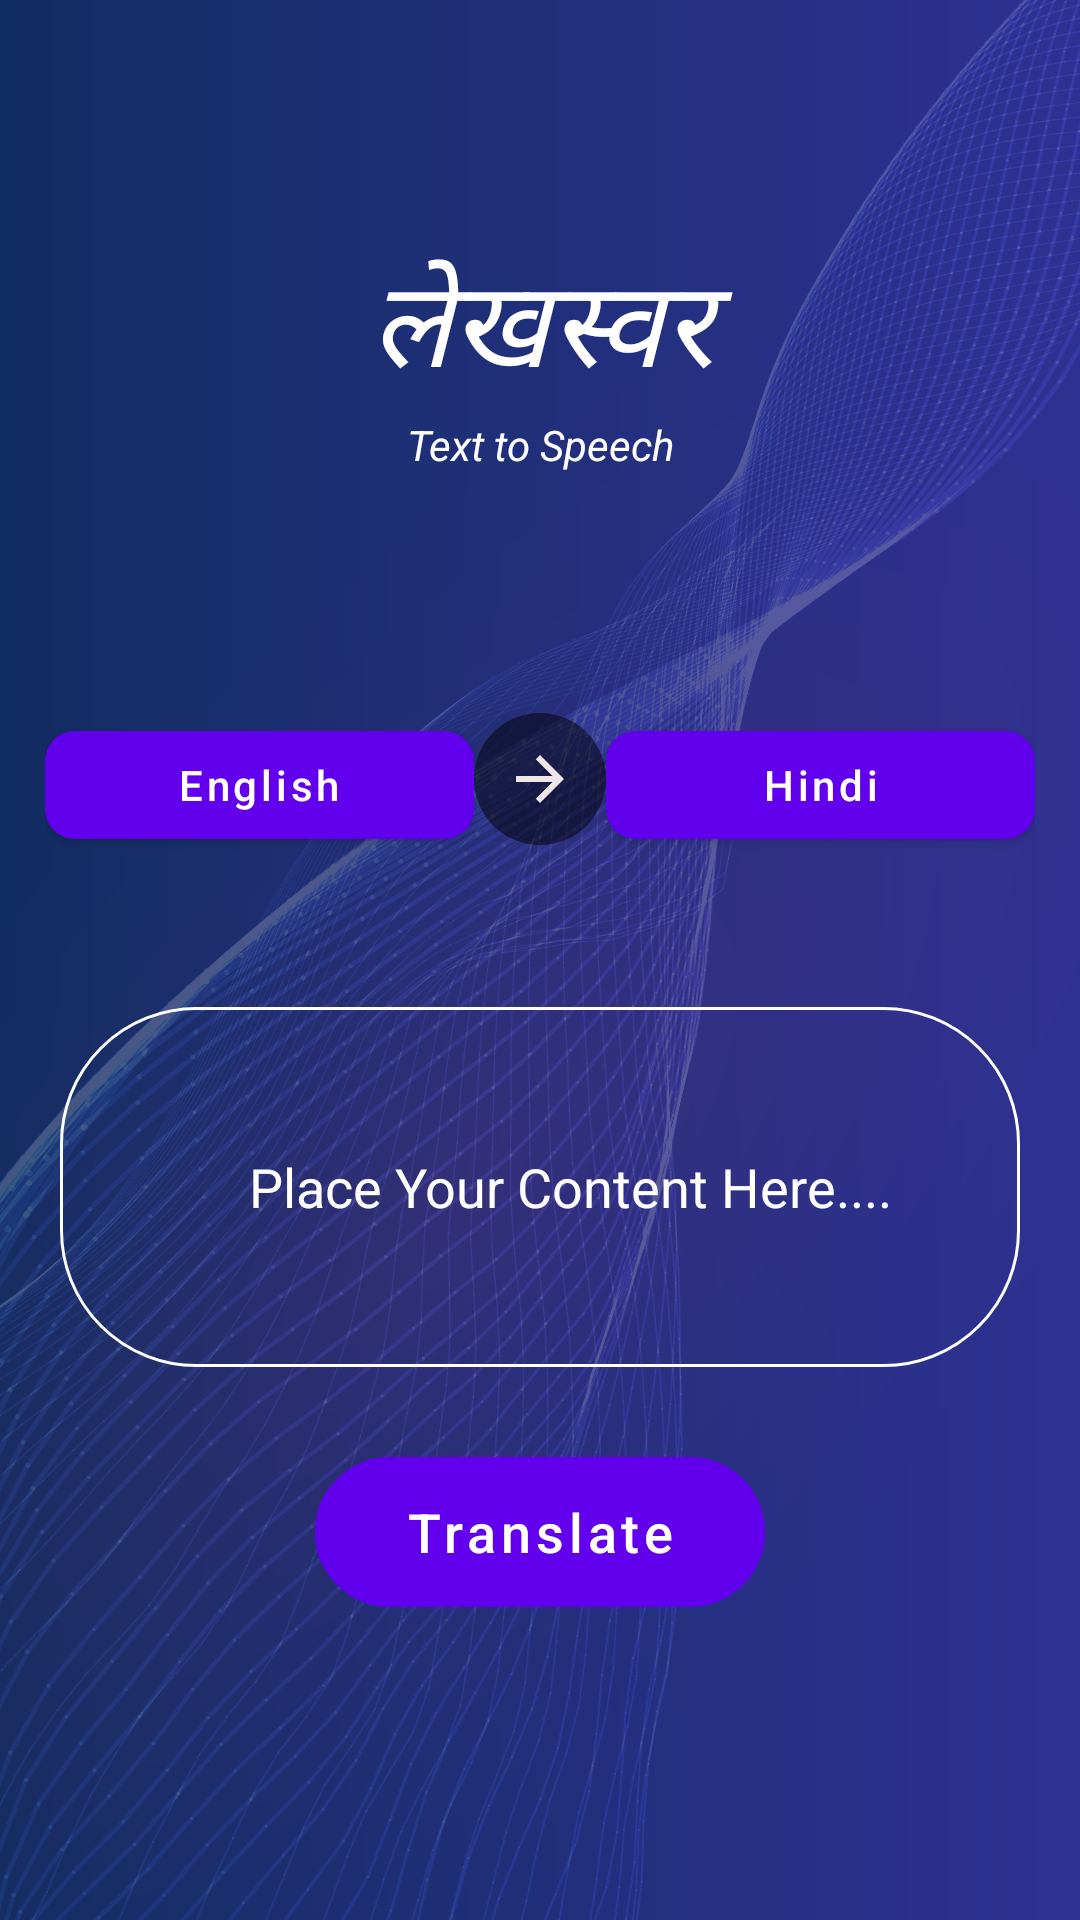

Here is an Android app screen rendered from its layout file. Give the layout XML and the strings, colors and styles it references.
<!-- AndroidManifest.xml: application theme Theme.SwarAI -->
<!-- res/layout/activity_paat_parivartak.xml -->
<?xml version="1.0" encoding="utf-8"?>
<RelativeLayout xmlns:android="http://schemas.android.com/apk/res/android"
    xmlns:app="http://schemas.android.com/apk/res-auto"
    xmlns:tools="http://schemas.android.com/tools"
    android:layout_width="match_parent"
    android:layout_height="match_parent"
    android:background="@drawable/bg"
    tools:context=".PaatParivartak_Activity">


    <TextView
        android:id="@+id/text12"
        android:layout_width="match_parent"
        android:layout_height="wrap_content"
        android:layout_marginTop="80dp"
        android:gravity="center"
        android:text="लेखस्वर"
        android:textColor="@color/white"
        android:textSize="40sp"
        android:textStyle="italic" />

    <TextView
        android:id="@+id/te"
        android:layout_width="match_parent"
        android:layout_height="wrap_content"
        android:layout_below="@+id/text12"
        android:gravity="center"
        android:text="Text to Speech"
        android:textColor="@color/white"
        android:textStyle="italic" />

    <LinearLayout
        android:id="@+id/lin"
        android:layout_width="match_parent"
        android:layout_height="wrap_content"
        android:layout_below="@id/te"
        android:layout_marginTop="80sp"
        android:layout_marginRight="15dp"
        android:layout_marginLeft="15dp"
        android:orientation="horizontal">

        <com.google.android.material.button.MaterialButton
            android:id="@+id/sourceLanguageChooseBtn"
            android:layout_width="wrap_content"
            android:layout_height="wrap_content"
            android:text="English"
            android:textAllCaps="false"
            app:cornerRadius="10dp"
            android:layout_weight="1"/>

        <ImageButton
            android:layout_width="wrap_content"
            android:layout_height="wrap_content"
            android:padding="10dp"
            android:background="@drawable/transparent_bg"
            android:src="@drawable/ic_baseline_arrow_forward_24"/>

        <com.google.android.material.button.MaterialButton
            android:id="@+id/destinationLanguageChooseBtn"
            android:layout_width="wrap_content"
            android:layout_height="wrap_content"
            android:text="Hindi"
            android:textAllCaps="false"
            app:cornerRadius="10dp"
            android:layout_weight="1"/>




    </LinearLayout>

    <EditText
        android:id="@+id/sourceLanguageEt"
        android:layout_width="match_parent"
        android:layout_height="120dp"
        android:layout_below="@id/lin"
        android:layout_marginLeft="20sp"
        android:layout_marginTop="50sp"
        android:layout_marginRight="20sp"
        android:background="@drawable/round"
        android:gravity="center"
        android:hint="Place Your Content Here...."
        android:paddingLeft="20sp"
        android:textColor="@color/white"
        android:textColorHint="@color/white" />

    <com.google.android.material.button.MaterialButton
        android:id="@+id/translateBtn"
        android:layout_width="150dp"
        android:layout_height="50dp"
        android:layout_below="@id/sourceLanguageEt"
        android:layout_centerHorizontal="true"
        android:layout_marginTop="30dp"
        android:text="Translate"
        android:background="@drawable/round"
        android:textAlignment="center"
        android:textAllCaps="false"
        android:textColor="@color/white"
        android:textSize="18sp" />

    <TextView
        android:id="@+id/destinationLanguageTv"
        android:layout_width="match_parent"
        android:layout_height="wrap_content"
        android:layout_below="@id/translateBtn"
        android:layout_marginTop="25dp"
        android:text=""
        android:textColor="@color/white"
        android:textAlignment="center"
        android:textSize="18sp" />
</RelativeLayout>
<!-- resources referenced by this layout -->
<resources>
  <!-- drawable bg: png bitmap (drawable, 693227 bytes) -->
  <!-- drawable ic_baseline_arrow_forward_24 (drawable) -->
  <vector android:autoMirrored="true" android:height="24dp"
      android:tint="#EFE7E7" android:viewportHeight="24"
      android:viewportWidth="24" android:width="24dp" xmlns:android="http://schemas.android.com/apk/res/android">
      <path android:fillColor="@android:color/white" android:pathData="M12,4l-1.41,1.41L16.17,11H4v2h12.17l-5.58,5.59L12,20l8,-8z"/>
  </vector>
  <!-- drawable round (drawable) -->
  <?xml version="1.0" encoding="utf-8"?>
  <shape xmlns:android="http://schemas.android.com/apk/res/android">
  
          <stroke android:color="@color/white"
              android:width="1dp"/>
          <corners android:radius="45dp"/>
  
      </shape>
  <!-- drawable transparent_bg (drawable) -->
  <?xml version="1.0" encoding="utf-8"?>
  <shape xmlns:android="http://schemas.android.com/apk/res/android">
      <solid android:color="#80000000"/>
      <corners android:radius="45dp"/>
  
  </shape>
  <style name="Theme.SwarAI" parent="Theme.MaterialComponents.DayNight.NoActionBar">
          
          <item name="colorPrimary">@color/purple_500</item>
          <item name="colorPrimaryVariant">@color/purple_700</item>
          <item name="colorOnPrimary">@color/white</item>
          
          <item name="colorSecondary">@color/teal_200</item>
          <item name="colorSecondaryVariant">@color/teal_700</item>
          <item name="colorOnSecondary">@color/black</item>
          
          <item name="android:statusBarColor" tools:targetApi="l">?attr/colorPrimaryVariant</item>
          
      </style>
  <!-- not gathered from this repository: default colours our renderer supplied (Android Studio template values) -->
  <color name="purple_500">#FF6200EE</color>
  <color name="purple_700">#FF3700B3</color>
  <color name="teal_200">#FF03DAC5</color>
  <color name="teal_700">#FF018786</color>
  <color name="black">#FF000000</color>
  <color name="white">#FFFFFFFF</color>
</resources>
